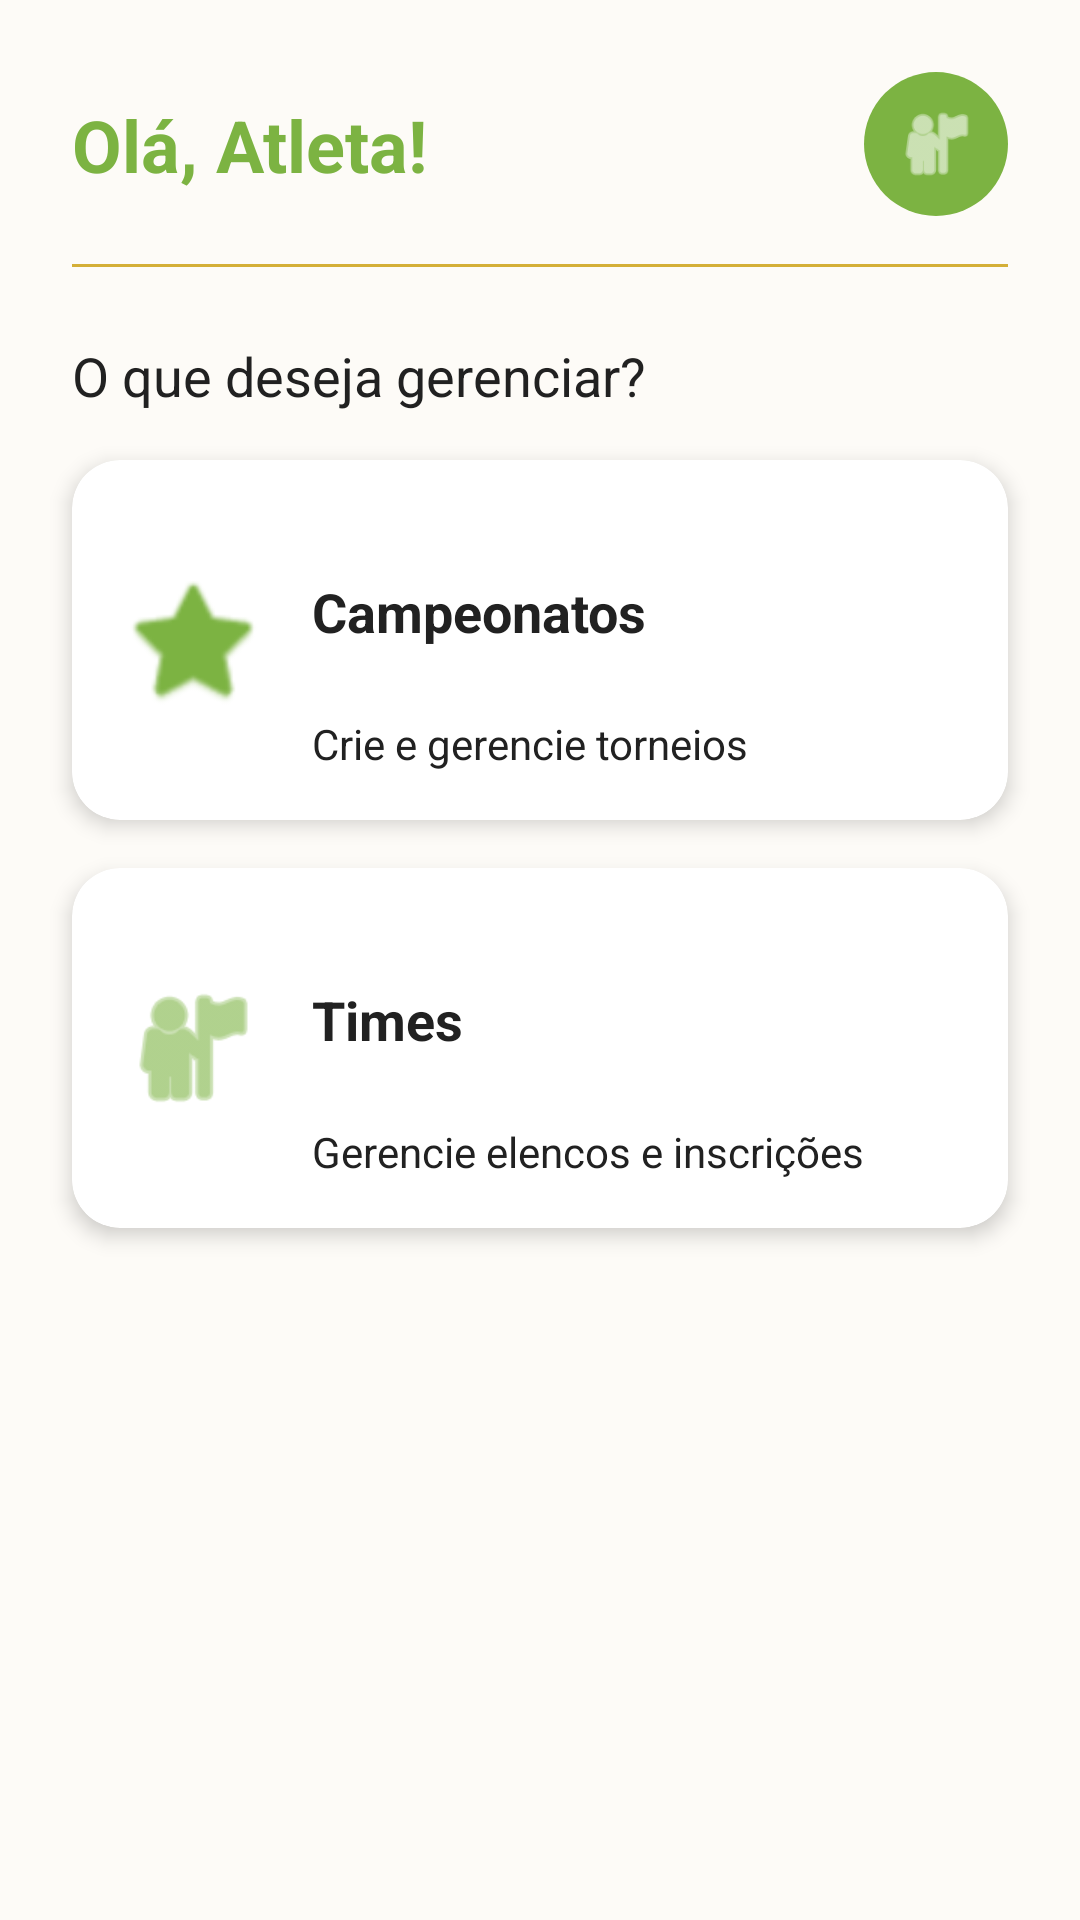

Layout XML and referenced resources for this Android screen:
<!-- AndroidManifest.xml: activity theme Theme.GerenciamentoDeCampeonatos -->
<!-- res/layout/activity_hub.xml -->
<?xml version="1.0" encoding="utf-8"?>
<androidx.constraintlayout.widget.ConstraintLayout xmlns:android="http://schemas.android.com/apk/res/android"
    xmlns:app="http://schemas.android.com/apk/res-auto"
    xmlns:tools="http://schemas.android.com/tools"
    android:id="@+id/main"
    android:layout_width="match_parent"
    android:layout_height="match_parent"
    android:background="@color/bg_creme"
    tools:context=".HubActivity">

    
    <TextView
        android:id="@+id/tvBoasVindas"
        android:layout_width="wrap_content"
        android:layout_height="wrap_content"
        android:layout_marginStart="24dp"
        android:layout_marginTop="32dp"
        android:text="Olá, Atleta!"
        android:textColor="@color/primary_green"
        android:textSize="24sp"
        android:textStyle="bold"
        app:layout_constraintStart_toStartOf="parent"
        app:layout_constraintTop_toTopOf="parent" />

    
    <ImageView
        android:id="@+id/ivPerfil"
        android:layout_width="48dp"
        android:layout_height="48dp"
        android:layout_marginTop="24dp"
        android:layout_marginEnd="24dp"
        android:background="@drawable/bg_circle_green"
        android:padding="10dp"
        android:src="@android:drawable/ic_menu_myplaces"
        app:layout_constraintEnd_toEndOf="parent"
        app:layout_constraintTop_toTopOf="parent"
        app:tint="@android:color/white" />

    
    <View
        android:id="@+id/divider"
        android:layout_width="match_parent"
        android:layout_height="1dp"
        android:layout_marginTop="16dp"
        android:layout_marginHorizontal="24dp"
        android:background="#D4AF37"
        app:layout_constraintTop_toBottomOf="@id/ivPerfil" />

    
    <TextView
        android:id="@+id/tvTituloAcoes"
        android:layout_width="wrap_content"
        android:layout_height="wrap_content"
        android:layout_marginStart="24dp"
        android:layout_marginTop="24dp"
        android:text="O que deseja gerenciar?"
        android:textColor="@color/text_dark"
        android:textSize="18sp"
        app:layout_constraintStart_toStartOf="parent"
        app:layout_constraintTop_toBottomOf="@id/divider" />

    
    <com.google.android.material.card.MaterialCardView
        android:id="@+id/cardCampeonatos"
        android:layout_width="match_parent"
        android:layout_height="120dp"
        android:layout_marginHorizontal="24dp"
        android:layout_marginTop="16dp"
        app:cardBackgroundColor="@color/surface_white"
        app:cardCornerRadius="16dp"
        app:cardElevation="4dp"
        app:layout_constraintTop_toBottomOf="@id/tvTituloAcoes">

        <androidx.constraintlayout.widget.ConstraintLayout
            android:layout_width="match_parent"
            android:layout_height="match_parent"
            android:padding="16dp">

            <ImageView
                android:id="@+id/icCampeonato"
                android:layout_width="48dp"
                android:layout_height="48dp"
                android:src="@android:drawable/btn_star"
                app:layout_constraintBottom_toBottomOf="parent"
                app:layout_constraintStart_toStartOf="parent"
                app:layout_constraintTop_toTopOf="parent"
                app:tint="#7CB342" />

            <TextView
                android:layout_width="wrap_content"
                android:layout_height="wrap_content"
                android:layout_marginStart="16dp"
                android:text="Campeonatos"
                android:textColor="@color/text_dark"
                android:textSize="18sp"
                android:textStyle="bold"
                app:layout_constraintBottom_toTopOf="@+id/tvSubCampeonato"
                app:layout_constraintStart_toEndOf="@id/icCampeonato"
                app:layout_constraintTop_toTopOf="parent" />

            <TextView
                android:id="@+id/tvSubCampeonato"
                android:layout_width="wrap_content"
                android:layout_height="wrap_content"
                android:layout_marginStart="16dp"
                android:text="Crie e gerencie torneios"
                android:textColor="@color/text_dark"
                android:textSize="14sp"
                app:layout_constraintBottom_toBottomOf="parent"
                app:layout_constraintStart_toEndOf="@id/icCampeonato" />

        </androidx.constraintlayout.widget.ConstraintLayout>
    </com.google.android.material.card.MaterialCardView>

    
    <com.google.android.material.card.MaterialCardView
        android:id="@+id/cardTimes"
        android:layout_width="match_parent"
        android:layout_height="120dp"
        android:layout_marginHorizontal="24dp"
        android:layout_marginTop="16dp"
        app:cardBackgroundColor="@color/surface_white"
        app:cardCornerRadius="16dp"
        app:cardElevation="4dp"
        app:layout_constraintTop_toBottomOf="@id/cardCampeonatos">

        <androidx.constraintlayout.widget.ConstraintLayout
            android:layout_width="match_parent"
            android:layout_height="match_parent"
            android:padding="16dp">

            <ImageView
                android:id="@+id/icTime"
                android:layout_width="48dp"
                android:layout_height="48dp"
                android:src="@android:drawable/ic_menu_myplaces"
                app:layout_constraintBottom_toBottomOf="parent"
                app:layout_constraintStart_toStartOf="parent"
                app:layout_constraintTop_toTopOf="parent"
                app:tint="#7CB342" />

            <TextView
                android:layout_width="wrap_content"
                android:layout_height="wrap_content"
                android:layout_marginStart="16dp"
                android:text="Times"
                android:textColor="@color/text_dark"
                android:textSize="18sp"
                android:textStyle="bold"
                app:layout_constraintBottom_toTopOf="@+id/tvSubTimes"
                app:layout_constraintStart_toEndOf="@id/icTime"
                app:layout_constraintTop_toTopOf="parent" />

            <TextView
                android:id="@+id/tvSubTimes"
                android:layout_width="wrap_content"
                android:layout_height="wrap_content"
                android:layout_marginStart="16dp"
                android:text="Gerencie elencos e inscrições"
                android:textColor="@color/text_dark"
                android:textSize="14sp"
                app:layout_constraintBottom_toBottomOf="parent"
                app:layout_constraintStart_toEndOf="@id/icTime" />

        </androidx.constraintlayout.widget.ConstraintLayout>
    </com.google.android.material.card.MaterialCardView>

</androidx.constraintlayout.widget.ConstraintLayout>
<!-- resources referenced by this layout -->
<resources>
  <color name="bg_creme">#FDFBF7</color>
  <color name="primary_green">#7CB342</color>
  <color name="surface_white">#FFFFFF</color>
  <color name="text_dark">#212121</color>
  <!-- drawable bg_circle_green (drawable) -->
  <?xml version="1.0" encoding="utf-8"?>
  <shape xmlns:android="http://schemas.android.com/apk/res/android" android:shape="oval">
      <solid android:color="#7CB342" />
  </shape>
  <style name="Theme.GerenciamentoDeCampeonatos" parent="Base.Theme.GerenciamentoDeCampeonatos" />
  <style name="Base.Theme.GerenciamentoDeCampeonatos" parent="Theme.MaterialComponents.DayNight.NoActionBar">
          <item name="colorPrimary">@color/primary_green</item>
          <item name="android:windowBackground">@color/bg_creme</item>
          <item name="fontFamily">@font/cinzel_regular</item>
      </style>
</resources>
